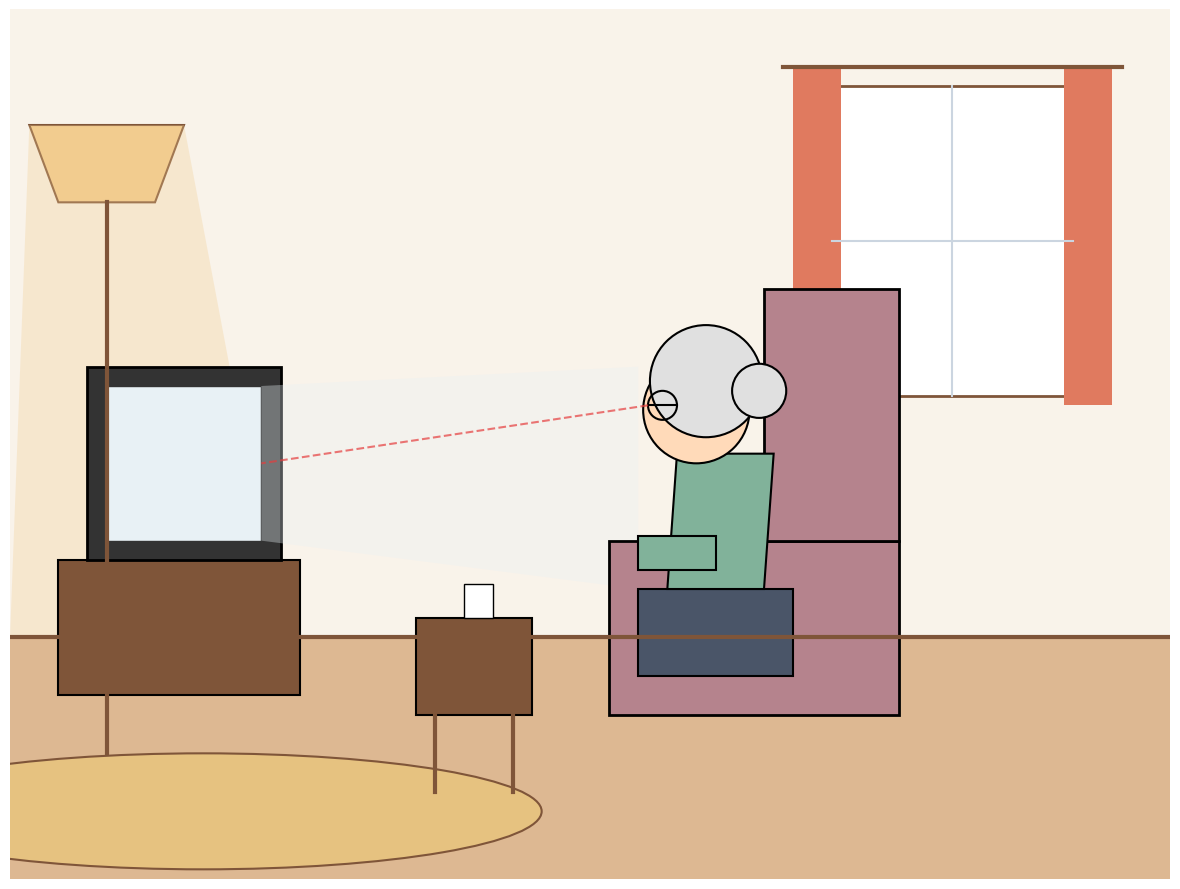

Python code for this plot:
import sys
import numpy as np
import matplotlib.pyplot as plt
import matplotlib.patches as patches

def draw_elderly_living_room_tv(output_path):
    fig, ax = plt.subplots(figsize=(12, 9), dpi=100)
    ax.set_xlim(-6, 6)
    ax.set_ylim(-4.5, 4.5)
    ax.set_aspect('equal')
    ax.axis('off')

    # Color palette
    c_wall = '#F9F3EA'
    c_floor = '#DDB892'
    c_rug = '#E6C280'
    c_sofa = '#B5838D'
    c_tv = '#333333'
    c_screen = '#E8F1F5'
    c_wood = '#7F5539'
    c_curtain = '#E07A5F'
    c_lamp = '#F2CC8F'
    c_hair = '#E0E0E0'
    c_cloth = '#81B29A'
    c_skin = '#FFDAB9'

    # Background Wall & Floor
    ax.add_patch(patches.Rectangle((-6, -2), 12, 6.5, facecolor=c_wall))
    ax.add_patch(patches.Rectangle((-6, -4.5), 12, 2.5, facecolor=c_floor))
    ax.plot([-6, 6], [-2, -2], color=c_wood, linewidth=3)

    # Rug
    ax.add_patch(patches.Ellipse((-4, -3.8), 7.0, 1.2, facecolor=c_rug, edgecolor=c_wood, linewidth=1.5))

    # Window & Curtains (Right side)
    ax.add_patch(patches.Rectangle((2.5, 0.5), 2.5, 3.2, facecolor='white', edgecolor=c_wood, linewidth=2))
    ax.plot([2.5, 5.0], [2.1, 2.1], color='#CBD5E0', linewidth=1.5)
    ax.plot([3.75, 3.75], [0.5, 3.7], color='#CBD5E0', linewidth=1.5)
    ax.add_patch(patches.Rectangle((2.1, 0.4), 0.5, 3.5, facecolor=c_curtain))
    ax.add_patch(patches.Rectangle((4.9, 0.4), 0.5, 3.5, facecolor=c_curtain))
    ax.plot([2.0, 5.5], [3.9, 3.9], color=c_wood, linewidth=3)

    # Floor Lamp (Far left background)
    ax.plot([-5.0, -5.0], [-3.2, 2.5], color=c_wood, linewidth=3)
    ax.add_patch(patches.Polygon([(-5.5, 2.5), (-4.5, 2.5), (-4.2, 3.3), (-5.8, 3.3)], facecolor=c_lamp, edgecolor=c_wood, linewidth=1.5))
    # Light beam
    ax.add_patch(patches.Polygon([(-5.8, 3.3), (-4.2, 3.3), (-3.2, -2.0), (-6.0, -2.0)], facecolor=c_lamp, alpha=0.3))

    # TV Unit & TV (Left side)
    ax.add_patch(patches.Rectangle((-5.5, -2.6), 2.5, 1.4, facecolor=c_wood, edgecolor='black', linewidth=1.5))
    ax.add_patch(patches.Rectangle((-5.2, -1.2), 2.0, 2.0, facecolor=c_tv, edgecolor='black', linewidth=2))
    ax.add_patch(patches.Rectangle((-5.0, -1.0), 1.6, 1.6, facecolor=c_screen, edgecolor=c_tv, linewidth=1))

    # TV Glow cone towards grandma
    ax.add_patch(patches.Polygon([(-3.4, 0.6), (-3.4, -1.0), (0.5, -1.5), (0.5, 0.8)], facecolor=c_screen, alpha=0.35))

    # Small Table with Tea Cup
    ax.add_patch(patches.Rectangle((-1.8, -2.8), 1.2, 1.0, facecolor=c_wood, edgecolor='black', linewidth=1.5))
    ax.plot([-1.6, -1.6], [-3.6, -2.8], color=c_wood, linewidth=3)
    ax.plot([-0.8, -0.8], [-3.6, -2.8], color=c_wood, linewidth=3)
    # Tea Cup
    ax.add_patch(patches.Rectangle((-1.3, -1.8), 0.3, 0.35, facecolor='white', edgecolor='black', linewidth=1))

    # Sofa (Right-center)
    ax.add_patch(patches.Rectangle((0.2, -2.8), 3.0, 1.8, facecolor=c_sofa, edgecolor='black', linewidth=2))
    ax.add_patch(patches.Rectangle((1.8, -1.0), 1.4, 2.6, facecolor=c_sofa, edgecolor='black', linewidth=2))

    # Grandma (Sitting on sofa facing left to TV)
    # Lower Body
    ax.add_patch(patches.Rectangle((0.5, -2.4), 1.6, 0.9, facecolor='#4A5568', edgecolor='black', linewidth=1.5))
    # Upper Body
    ax.add_patch(patches.Polygon([(0.8, -1.5), (1.8, -1.5), (1.9, -0.1), (0.9, -0.1)], facecolor=c_cloth, edgecolor='black', linewidth=1.5))
    # Arm
    ax.add_patch(patches.Rectangle((0.5, -1.3), 0.8, 0.35, facecolor=c_cloth, edgecolor='black', linewidth=1.5))
    # Head
    ax.add_patch(patches.Circle((1.1, 0.35), 0.55, facecolor=c_skin, edgecolor='black', linewidth=1.5))
    # Hair
    ax.add_patch(patches.Circle((1.2, 0.65), 0.58, facecolor=c_hair, edgecolor='black', linewidth=1.5))
    ax.add_patch(patches.Circle((1.75, 0.55), 0.28, facecolor=c_hair, edgecolor='black', linewidth=1.5)) # Bun
    # Glasses
    ax.add_patch(patches.Circle((0.75, 0.4), 0.15, facecolor='none', edgecolor='black', linewidth=1.5))
    ax.plot([0.6, 0.9], [0.4, 0.4], color='black', linewidth=1.5)

    # Sightline
    ax.plot([0.6, -3.4], [0.4, -0.2], color='#E53E3E', linestyle='--', linewidth=1.5, alpha=0.7)

    plt.tight_layout()
    plt.savefig(output_path, bbox_inches='tight', pad_inches=0.1)
    plt.close()

if __name__ == '__main__':
    output_file = sys.argv[1] if len(sys.argv) > 1 else 'elderly-living-room-tv.png'
    draw_elderly_living_room_tv(output_file)
